3-way image classification set "data_resized" from GitHub (Suraj123781/potato-disease-app); label vocabulary: potato early blight, potato late blight, potato healthy.

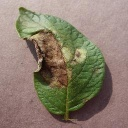
Label: potato late blight

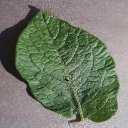
Label: potato healthy

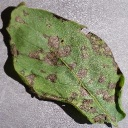
Label: potato early blight

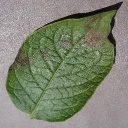
Label: potato late blight

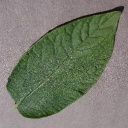
Label: potato healthy

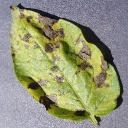
Label: potato early blight
